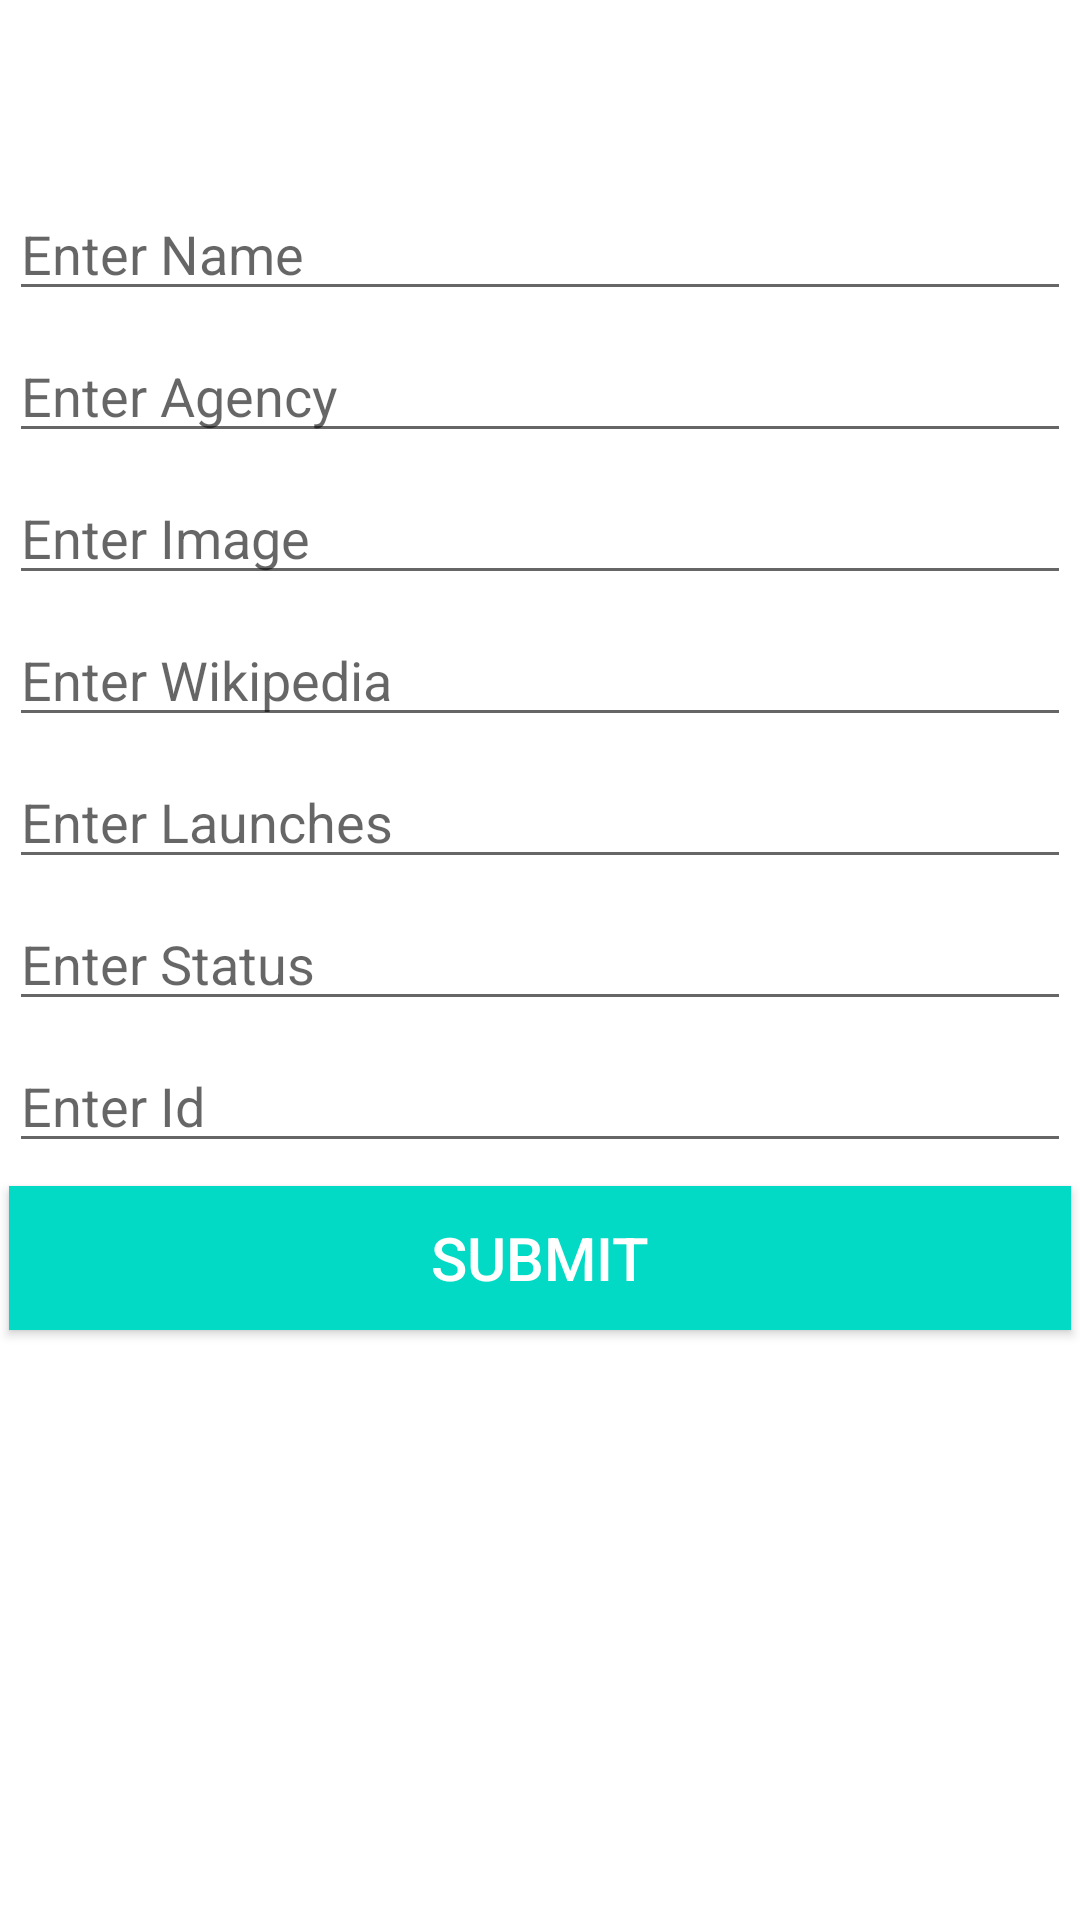

Android layout source for this screen:
<!-- AndroidManifest.xml: application theme Theme.Internassign -->
<!-- res/layout/activity_add_task.xml -->
<?xml version="1.0" encoding="utf-8"?>
<androidx.constraintlayout.widget.ConstraintLayout xmlns:android="http://schemas.android.com/apk/res/android"
    xmlns:app="http://schemas.android.com/apk/res-auto"
    xmlns:tools="http://schemas.android.com/tools"
    android:layout_width="match_parent"
    android:layout_height="match_parent"
    tools:context=".activity.addTaskActivity">

    <EditText
        android:id="@+id/etName"
        android:layout_width="0dp"
        android:layout_height="wrap_content"
        android:layout_margin="3dp"
        android:layout_marginTop="8dp"
        android:hint="Enter Name"
        android:textColor="@color/design_default_color_primary_dark"
        app:layout_constraintBottom_toBottomOf="parent"
        app:layout_constraintBottom_toTopOf="@id/etAgency"
        app:layout_constraintLeft_toLeftOf="parent"
        app:layout_constraintRight_toRightOf="parent"
        app:layout_constraintTop_toTopOf="parent"
        app:layout_constraintVertical_bias="0.93"
        app:layout_constraintVertical_chainStyle="packed" />
    <EditText
        android:id="@+id/etAgency"
        android:layout_width="0dp"
        android:layout_height="wrap_content"
        app:layout_constraintLeft_toLeftOf="parent"
        android:layout_margin="3dp"
        android:hint="Enter Agency"
        android:textColor="@color/design_default_color_primary_dark"
        app:layout_constraintTop_toBottomOf="@id/etName"
        app:layout_constraintBottom_toTopOf="@id/etImage"
        app:layout_constraintBottom_toBottomOf="parent"
        app:layout_constraintRight_toRightOf="parent"
        app:layout_constraintVertical_chainStyle="packed"/>/>
    <EditText
        android:id="@+id/etImage"
        android:layout_width="0dp"
        android:layout_height="wrap_content"
        app:layout_constraintLeft_toLeftOf="parent"
        android:layout_margin="3dp"
        android:hint="Enter Image"
        android:textColor="@color/design_default_color_primary_dark"
        app:layout_constraintTop_toBottomOf="@id/etAgency"
        app:layout_constraintBottom_toTopOf="@id/etWikipedia"
        app:layout_constraintBottom_toBottomOf="parent"
        app:layout_constraintRight_toRightOf="parent"
        app:layout_constraintVertical_chainStyle="packed"/>/>
    <EditText
        android:id="@+id/etWikipedia"
        android:layout_width="0dp"
        android:layout_height="wrap_content"
        app:layout_constraintLeft_toLeftOf="parent"
        android:layout_margin="3dp"
        android:hint="Enter Wikipedia"
        android:textColor="@color/design_default_color_primary_dark"
        app:layout_constraintTop_toBottomOf="@id/etImage"
        app:layout_constraintBottom_toTopOf="@id/etLaunches"
        app:layout_constraintBottom_toBottomOf="parent"
        app:layout_constraintRight_toRightOf="parent"
        app:layout_constraintVertical_chainStyle="packed"/>/>
    <EditText
        android:id="@+id/etLaunches"
        android:layout_width="0dp"
        android:layout_height="wrap_content"
        app:layout_constraintLeft_toLeftOf="parent"
        android:layout_margin="3dp"
        android:hint="Enter Launches"
        android:textColor="@color/design_default_color_primary_dark"
        app:layout_constraintTop_toBottomOf="@id/etWikipedia"
        app:layout_constraintBottom_toTopOf="@id/etStatus"
        app:layout_constraintBottom_toBottomOf="parent"
        app:layout_constraintRight_toRightOf="parent"
        app:layout_constraintVertical_chainStyle="packed"/>/>
    <EditText
    android:id="@+id/etStatus"
    android:layout_width="0dp"
    android:layout_height="wrap_content"
    app:layout_constraintLeft_toLeftOf="parent"
    android:layout_margin="3dp"
    android:hint="Enter Status"
    android:textColor="@color/design_default_color_primary_dark"
    app:layout_constraintTop_toBottomOf="@id/etLaunches"
    app:layout_constraintBottom_toTopOf="@id/etId"
    app:layout_constraintBottom_toBottomOf="parent"
    app:layout_constraintRight_toRightOf="parent"
    app:layout_constraintVertical_chainStyle="packed"/>/>
    <EditText
        android:id="@+id/etId"
        android:layout_width="0dp"
        android:layout_height="wrap_content"
        app:layout_constraintLeft_toLeftOf="parent"
        android:layout_margin="3dp"
        android:hint="Enter Id"
        android:textColor="@color/design_default_color_primary_dark"
        app:layout_constraintTop_toBottomOf="@id/etStatus"
        app:layout_constraintBottom_toTopOf="@id/btSubmit"
        app:layout_constraintBottom_toBottomOf="parent"
        app:layout_constraintRight_toRightOf="parent"
        app:layout_constraintVertical_chainStyle="packed"/>/>
    <Button
        android:id="@+id/btSubmit"
        android:layout_width="0dp"
        android:layout_height="wrap_content"
        android:layout_margin="3dp"
        android:background="@color/teal_200"
        android:text="Submit"
        android:textSize="20sp"
        android:textColor="@color/white"
        app:layout_constraintBottom_toBottomOf="parent"
        app:layout_constraintLeft_toLeftOf="parent"
        app:layout_constraintRight_toRightOf="parent"
        app:layout_constraintTop_toBottomOf="@id/etImage"
        app:layout_constraintVertical_chainStyle="packed" />/>

</androidx.constraintlayout.widget.ConstraintLayout>
<!-- resources referenced by this layout -->
<resources>
  <style name="Theme.Internassign" parent="Theme.MaterialComponents.DayNight.DarkActionBar">
          
          <item name="colorPrimary">@color/purple_500</item>
          <item name="colorPrimaryVariant">@color/purple_700</item>
          <item name="colorOnPrimary">@color/white</item>
          
          <item name="colorSecondary">@color/teal_200</item>
          <item name="colorSecondaryVariant">@color/teal_700</item>
          <item name="colorOnSecondary">@color/black</item>
          
          <item name="android:statusBarColor" tools:targetApi="l">?attr/colorPrimaryVariant</item>
          
      </style>
  <!-- not gathered from this repository: default colours our renderer supplied (Android Studio template values) -->
  <color name="purple_500">#FF6200EE</color>
  <color name="purple_700">#FF3700B3</color>
  <color name="teal_200">#FF03DAC5</color>
  <color name="teal_700">#FF018786</color>
  <color name="black">#FF000000</color>
  <color name="white">#FFFFFFFF</color>
</resources>
